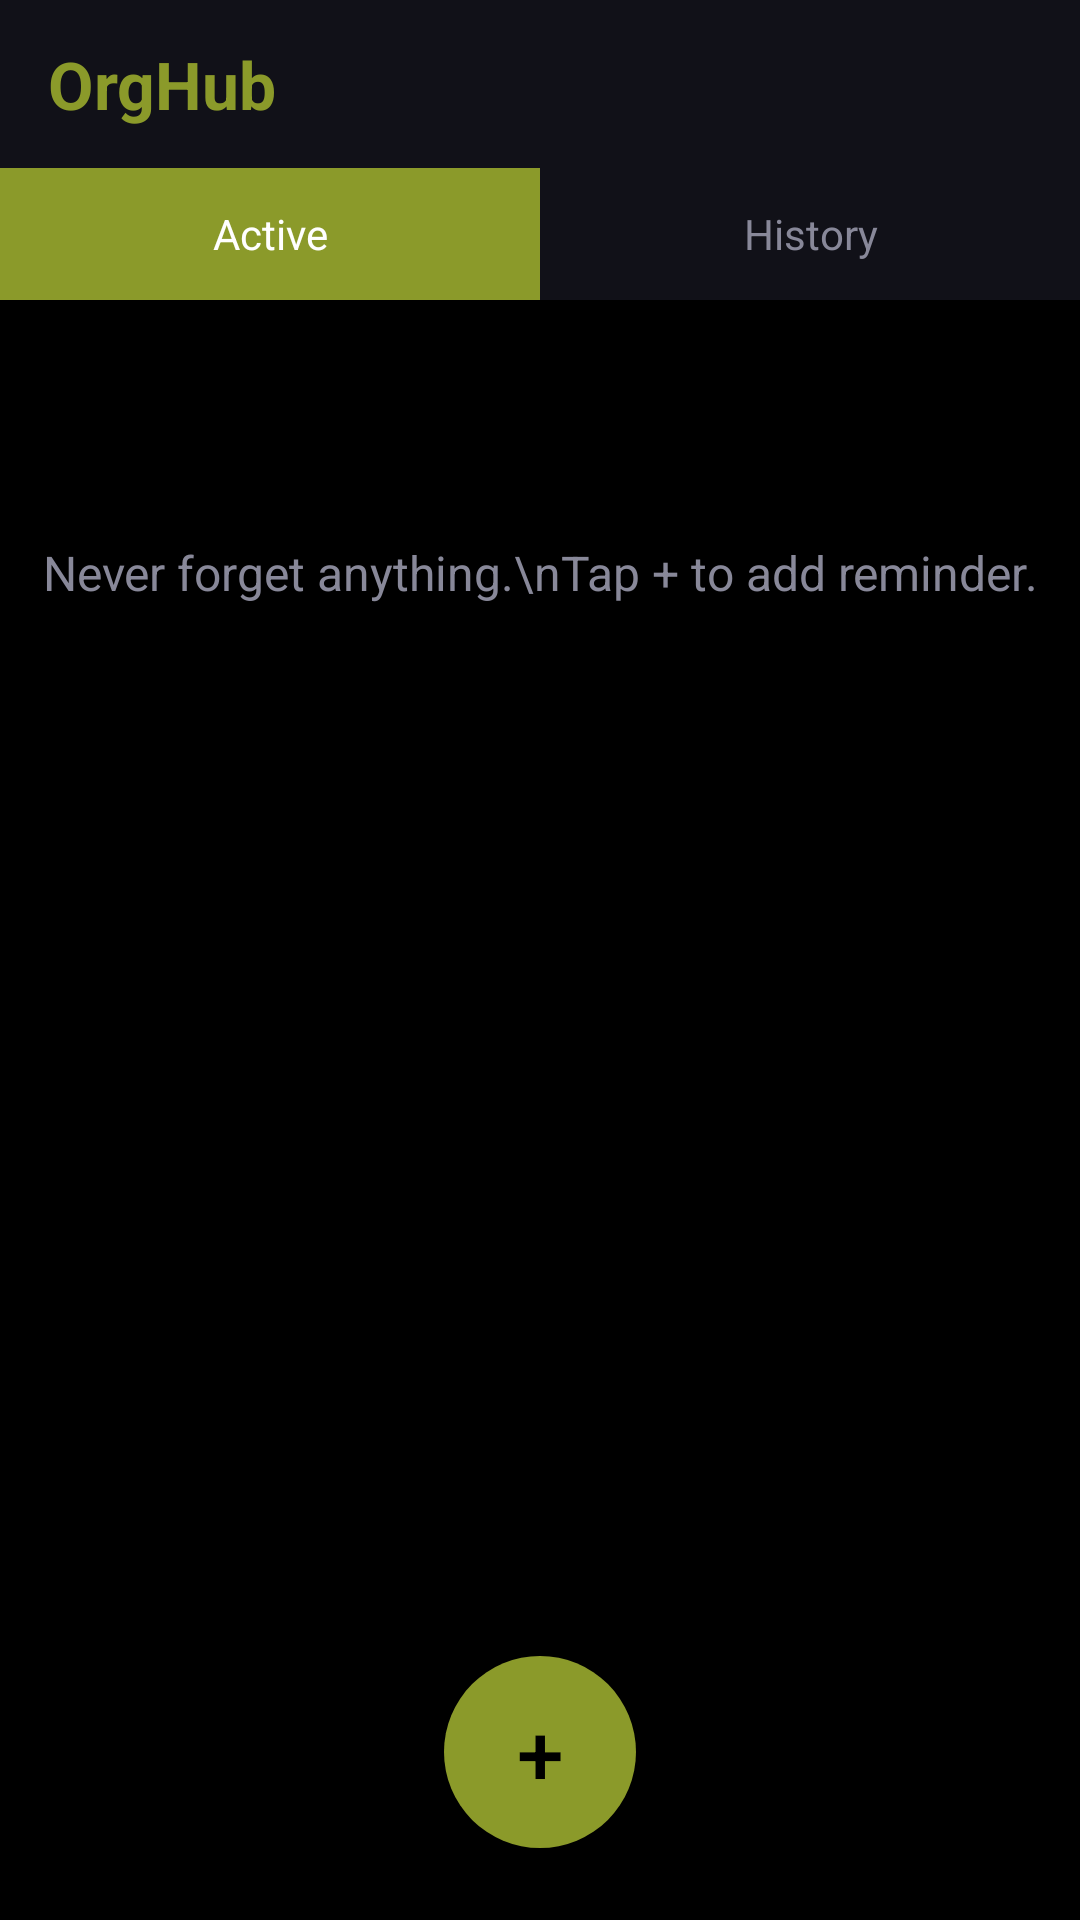

The Android layout XML behind this screen, and the referenced resources:
<!-- AndroidManifest.xml: application theme AppTheme -->
<!-- res/layout/activity_main.xml -->
<?xml version="1.0" encoding="utf-8"?>
<RelativeLayout xmlns:android="http://schemas.android.com/apk/res/android"
    android:layout_width="match_parent"
    android:layout_height="match_parent"
    android:background="@color/black">

    
    <LinearLayout
        android:id="@+id/header"
        android:layout_width="match_parent"
        android:layout_height="56dp"
        android:orientation="horizontal"
        android:gravity="center_vertical"
        android:paddingHorizontal="16dp"
        android:background="@color/dark_surface">

        <TextView
            android:layout_width="0dp"
            android:layout_height="wrap_content"
            android:layout_weight="1"
            android:text="OrgHub"
            android:textColor="@color/olive"
            android:textSize="22sp"
            android:textStyle="bold" />

    </LinearLayout>

    
    <LinearLayout
        android:id="@+id/tabs"
        android:layout_width="match_parent"
        android:layout_height="44dp"
        android:layout_below="@id/header"
        android:orientation="horizontal">

        <TextView
            android:id="@+id/tabActive"
            android:layout_width="0dp"
            android:layout_height="match_parent"
            android:layout_weight="1"
            android:text="Active"
            android:textColor="@color/white"
            android:gravity="center"
            android:background="@color/olive" />

        <TextView
            android:id="@+id/tabHistory"
            android:layout_width="0dp"
            android:layout_height="match_parent"
            android:layout_weight="1"
            android:text="History"
            android:textColor="@color/grey"
            android:gravity="center"
            android:background="@color/dark_surface" />

    </LinearLayout>

    
    <TextView
        android:id="@+id/tvEmpty"
        android:layout_width="match_parent"
        android:layout_height="wrap_content"
        android:layout_below="@id/tabs"
        android:layout_marginTop="80dp"
        android:text="Never forget anything.\nTap + to add reminder."
        android:textColor="@color/grey"
        android:textSize="16sp"
        android:gravity="center"
        android:visibility="visible" />

    
    <ScrollView
        android:layout_width="match_parent"
        android:layout_height="match_parent"
        android:layout_below="@id/tabs"
        android:layout_above="@+id/fabAdd">

        <LinearLayout
            android:id="@+id/reminderContainer"
            android:layout_width="match_parent"
            android:layout_height="wrap_content"
            android:orientation="vertical"
            android:padding="8dp"
            android:visibility="gone" />

    </ScrollView>

    
    <Button
        android:id="@+id/fabAdd"
        android:layout_width="64dp"
        android:layout_height="64dp"
        android:layout_alignParentBottom="true"
        android:layout_centerHorizontal="true"
        android:layout_marginBottom="24dp"
        android:text="+"
        android:textSize="28sp"
        android:textColor="@color/black"
        android:background="@drawable/bg_fab" />

</RelativeLayout>
<!-- resources referenced by this layout -->
<resources>
  <color name="black">#FF000000</color>
  <color name="dark_surface">#FF111118</color>
  <color name="grey">#FF888899</color>
  <color name="olive">#FF8B9A2A</color>
  <color name="white">#FFFFFFFF</color>
  <!-- drawable bg_fab (drawable) -->
  <?xml version="1.0" encoding="utf-8"?>
  <shape xmlns:android="http://schemas.android.com/apk/res/android" android:shape="oval">
      <solid android:color="#FF8B9A2A" />
  </shape>
  <style name="AppTheme" parent="Theme.AppCompat.NoActionBar">
          <item name="colorPrimary">#FF8B9A2A</item>
          <item name="colorPrimaryDark">#FF000000</item>
          <item name="colorAccent">#FF2196F3</item>
          <item name="android:windowBackground">#FF000000</item>
      </style>
</resources>
